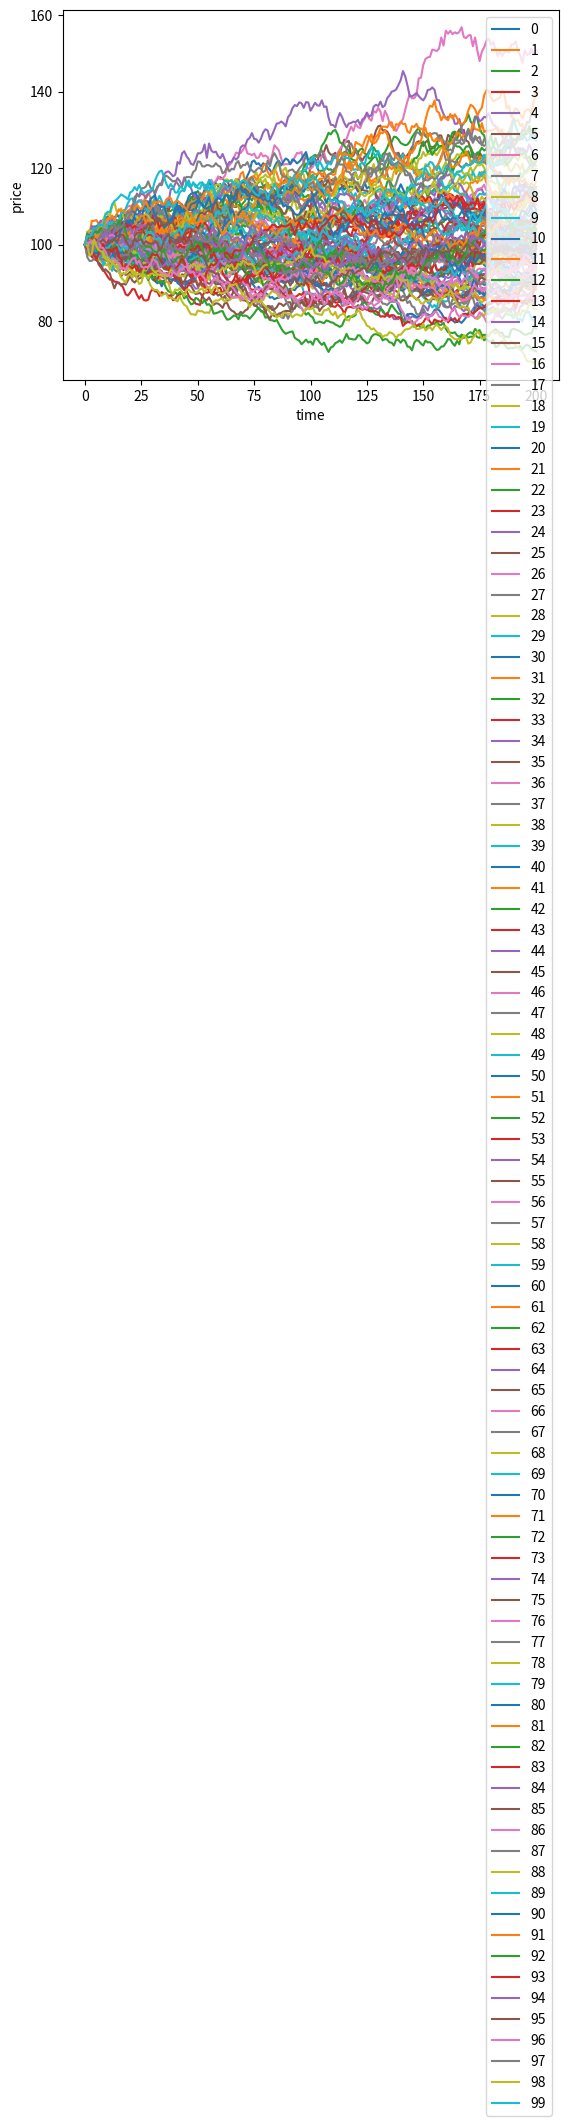
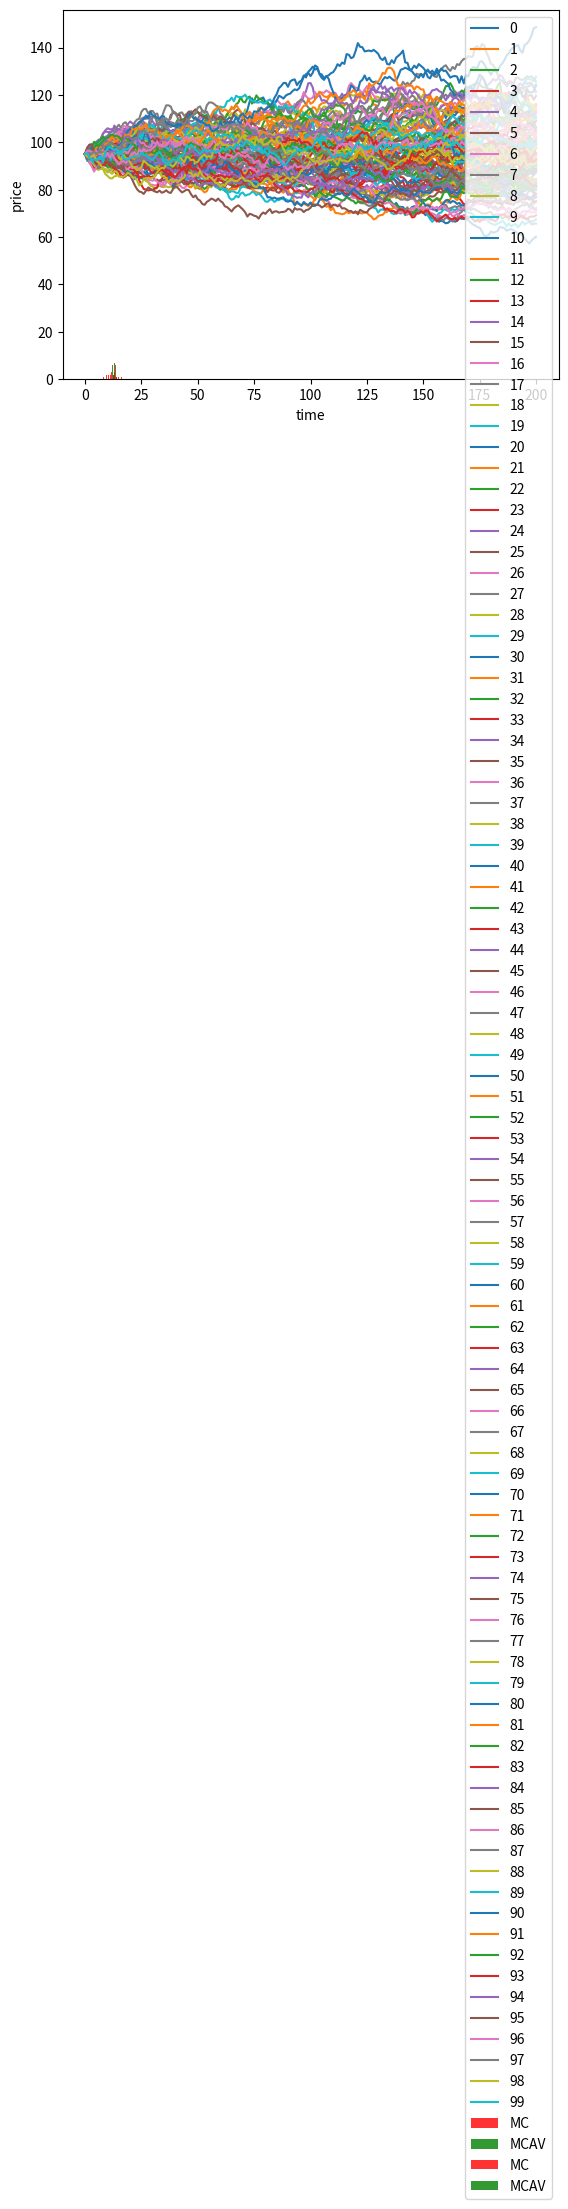

The matplotlib source for these figures, in order:
import numpy as np
import pandas as pd
from matplotlib import pyplot as plt
import scipy.stats
import time

class Option(object):
    """Compute European option value, greeks, and implied volatility.

    Parameters
    ==========
    S0 : int or float
        initial asset value
    K : int or float
        strike
    T : int or float
        time to expiration as a fraction of one year
    r : int or float
        continuously compounded risk free rate, annualized
    sigma : int or float
        continuously compounded standard deviation of returns
    kind : str, {'call', 'put'}, default 'call'
        type of option

    Resources
    =========
    http://www.thomasho.com/mainpages/?download=&act=model&file=256
    """

    def __init__(self, S0, K, T, r, sigma, kind='call'):
        if kind.istitle():
            kind = kind.lower()
        if kind not in ['call', 'put']:
            raise ValueError('Option type must be \'call\' or \'put\'')

        self.kind = kind
        self.S0 = S0
        self.K = K
        self.T = T
        self.r = r
        self.sigma = sigma

        self.d1 = ((np.log(self.S0 / self.K)
                + (self.r + 0.5 * self.sigma ** 2) * self.T)
                / (self.sigma * np.sqrt(self.T)))
        self.d2 = ((np.log(self.S0 / self.K)
                + (self.r - 0.5 * self.sigma ** 2) * self.T)
                / (self.sigma * np.sqrt(self.T)))

        # Several greeks use negated terms dependent on option type
        # For example, delta of call is N(d1) and delta put is N(d1) - 1
        self.sub = {'call' : [0, 1, -1], 'put' : [-1, -1, 1]}

    def value(self):
        """Compute option value."""
        return (self.sub[self.kind][1] * self.S0
               * scipy.stats.norm.cdf(self.sub[self.kind][1] * self.d1)
               + self.sub[self.kind][2] * self.K * np.exp(-self.r * self.T)
               * scipy.stats.norm.cdf(self.sub[self.kind][1] * self.d2))

# This is a function simulating the price path for a Geometric Brownian Motion price model
# dS = mu*S*dt + sigma*S*dW

def gen_paths(S0_1, S0_2, r, delta_1, delta_2, sigma_1, sigma_2, rho, T, M, I):
    dt = float(T) / M
    path_1 = np.zeros((M + 1, I), np.float64)
    path_2 = np.zeros((M + 1, I), np.float64)
    path_1[0] = S0_1
    path_2[0] = S0_2
    for t in range(1, M + 1):
        rand_1 = np.random.standard_normal(I)
        rand_2 = np.random.standard_normal(I)
        path_1[t] = path_1[t - 1] * np.exp((r - delta_1) * dt +
                                           sigma_1 * np.sqrt(dt) * rand_1)
        path_2[t] = path_2[t - 1] * np.exp((r - delta_2) * dt +
                                           rho * sigma_2 * np.sqrt(dt) * rand_1 +
                                           np.sqrt(1-rho**2) * sigma_2 * np.sqrt(dt) * rand_2)
    return [path_1,path_2]

def gen_paths_antithetic(S0_1, S0_2, r, delta_1, delta_2, sigma_1, sigma_2, rho, T, M, I):
    dt = float(T) / M
    path_1 = np.zeros((2*M + 1, I), np.float64)
    path_2 = np.zeros((2*M + 1, I), np.float64)
    path_1[0] = S0_1
    path_2[0] = S0_2
    for t in range(1, M + 1):
        rand_1 = np.random.standard_normal(I)
        rand_2 = np.random.standard_normal(I)
        rand_anti_1 = -1.0 * rand_1  # antithetic variates
        rand_anti_2 = -1.0 * rand_2  # antithetic variates
        path_1[2 * t] = path_1[2 * (t - 1)] * np.exp((r - delta_1) * dt +
                                                   sigma_1 * np.sqrt(dt) * rand_1)
        path_1[2 * t - 1] = path_1[max(2 * t - 3, 0)] * np.exp((r - delta_1) * dt +
                                                             sigma_1 * np.sqrt(dt) * rand_anti_1)
        path_2[2*t] = path_2[2*(t - 1)] * np.exp((r - delta_2) * dt +
                                               rho * sigma_2 * np.sqrt(dt) * rand_1 +
                                               np.sqrt(1 - rho ** 2) * sigma_2 * np.sqrt(dt) * rand_2)
        path_2[2*t-1] = path_2[max(2*t - 3, 0)] * np.exp((r - delta_2) * dt +
                                                       rho * sigma_2 * np.sqrt(dt) * rand_anti_1 +
                                                       np.sqrt(1 - rho ** 2) * sigma_2 * np.sqrt(dt) * rand_anti_2)
    return [path_1,path_2]

def hist_comp(dist1, dist2, lgnd, bin_num):
    hist_start = min(min(dist1), min(dist2))
    hist_end = max(max(dist1), max(dist2))
    bin_vec = np.linspace(hist_start, hist_end, bin_num)
    plt.hist([dist1, dist2], color=['r','g'], label=[lgnd[0],lgnd[1]], alpha=0.8, bins=bin_vec)
    plt.legend(loc='upper right')
    plt.show()

S0_1 = 100.0
S0_2 = 95.0
K = 90.0
r = 0.045
delta_1 = 0.02
sigma_1 = 0.2
delta_2 = 0.005
sigma_2 = 0.25
rho = 0.3
T = 0.5
M = 200 #252
i = 100
discount_factor = np.exp(-r * T)

## Closed-form option price
start_time = time.time()
option_1 = Option(S0_1, K, T, r, sigma_1, 'call')
option_2 = Option(S0_2, K, T, r, sigma_2, 'call')
print('B-S price for Asset 1: %f, time used: %f.' % (option_1.value(), time.time()-start_time))
print('B-S price for Asset 2: %f, time used: %f.' % (option_2.value(), time.time()-start_time))

## Set seed for a random number generator
start_time = time.time()
np.random.seed(17)
[path1,path2] = gen_paths(S0_1, S0_2, r, delta_1, delta_2, sigma_1, sigma_2, rho, T, M, i)
duration = time.time()-start_time

## Plot all sample paths
pd.DataFrame(path1).plot()
plt.xlabel('time')
plt.ylabel('price')
pd.DataFrame(path2).plot()
plt.xlabel('time')
plt.ylabel('price')
plt.show()


# Compute the value of a Call option
CallPayoffAverage_1 = np.average(np.maximum(0, path1[-1] - K))
CallPayoff_1 = discount_factor * CallPayoffAverage_1
print('MC estimator for Asset 1: %f, time used: %f.' % (CallPayoff_1, duration))
CallPayoffAverage_2 = np.average(np.maximum(0, path2[-1] - K))
CallPayoff_2 = discount_factor * CallPayoffAverage_2
print('MC estimator for Asset 2: %f, time used: %f.' % (CallPayoff_2, duration))

## Antithetic variate estimator
start_time = time.time()
[path_1_anti,path_2_anti] = gen_paths_antithetic(S0_1, S0_2, r, delta_1, delta_2, sigma_1, sigma_2, rho, T, M, i)
CallPayoffAverage_1 = np.average(np.maximum(0, path_1_anti[-1] - K))
CallPayoffAverage_tilda_1 = np.average(np.maximum(0, path_1_anti[-2] - K))
CallPayoff_anti_1 = discount_factor * (CallPayoffAverage_1+CallPayoffAverage_tilda_1)/2.0
CallPayoffAverage_2 = np.average(np.maximum(0, path_2_anti[-1] - K))
CallPayoffAverage_tilda_2 = np.average(np.maximum(0, path_2_anti[-2] - K))
CallPayoff_anti_2 = discount_factor * (CallPayoffAverage_2+CallPayoffAverage_tilda_2)/2.0
mcav_time = time.time() - start_time
print('Antithetic variate estimator for path1: %f, Antithetic variate time used: %f.' % (CallPayoff_anti_1,mcav_time))
print('Antithetic variate estimator for path2: %f, Antithetic variate time used: %f.' % (CallPayoff_anti_2,mcav_time))

M = 100  # number of Monte Carlo estimators
MC_vec_1 = []
MCAV_vec_1 = []
MC_vec_2 = []
MCAV_vec_2 = []
for j in range(M):
    np.random.seed(j+1)
    [path1,path2] = gen_paths(S0_1, S0_2, r, delta_1, delta_2, sigma_1, sigma_2, rho, T, M, i)
    CallPayoffAverage_1 = np.average(np.maximum(0, path1[-1] - K))
    CallPayoff_1 = discount_factor * CallPayoffAverage_1
    CallPayoffAverage_2 = np.average(np.maximum(0, path2[-1] - K))
    CallPayoff_2 = discount_factor * CallPayoffAverage_2
    MC_vec_1.append(CallPayoff_1)
    MC_vec_2.append(CallPayoff_2)
    [path_1_anti, path_2_anti] = gen_paths_antithetic(S0_1, S0_2, r, delta_1, delta_2, sigma_1, sigma_2, rho, T, M, i)
    CallPayoffAverage_1 = np.average(np.maximum(0, path_1_anti[-1] - K))
    CallPayoffAverage_tilda_1 = np.average(np.maximum(0, path_1_anti[-2] - K))
    CallPayoff_anti_1 = discount_factor * (CallPayoffAverage_1 + CallPayoffAverage_tilda_1) / 2.0
    CallPayoffAverage_2 = np.average(np.maximum(0, path_1_anti[-1] - K))
    CallPayoffAverage_tilda_2 = np.average(np.maximum(0, path_2_anti[-2] - K))
    CallPayoff_anti_2 = discount_factor * (CallPayoffAverage_2 + CallPayoffAverage_tilda_2) / 2.0
    MCAV_vec_1.append(CallPayoff_anti_1)
    MCAV_vec_2.append(CallPayoff_anti_2)

MC_mean_1 = np.average(MC_vec_1)
MC_std_1 = np.sqrt(np.var(MC_vec_1))
MC_mean_2 = np.average(MC_vec_2)
MC_std_2 = np.sqrt(np.var(MC_vec_2))

print('Naive MC estimator for Asset 1 mean: %f, standard dev: %f.' % (MC_mean_1, MC_std_1))
print('Antithetic Variates MC estimator for Asset 1 mean: %f, standard dev: %f.' % (np.average(MCAV_vec_1), np.sqrt(np.var(MCAV_vec_1))))

print('Naive MC estimator for Asset 2 mean: %f, standard dev: %f.' % (MC_mean_2, MC_std_2))
print('Antithetic Variates MC estimator for Asset 2 mean: %f, standard dev: %f.' % (np.average(MCAV_vec_2), np.sqrt(np.var(MCAV_vec_2))))


### Plot the histogram of the Monte Carlo estimators and the Antithetic Variate estimators
hist_start = min(min(MC_vec_1), min(MCAV_vec_1))
hist_end = max(max(MC_vec_1), max(MCAV_vec_1))
bin_num = 40
bin_vec = np.linspace(hist_start, hist_end, bin_num)
plt.hist([MC_vec_1, MCAV_vec_1], color=['r','g'], label=['MC','MCAV'], alpha=0.8, bins=bin_vec)
plt.legend(loc='upper right')
plt.show()
hist_start = min(min(MC_vec_2), min(MCAV_vec_2))
hist_end = max(max(MC_vec_2), max(MCAV_vec_2))
bin_num = 40
bin_vec = np.linspace(hist_start, hist_end, bin_num)
plt.hist([MC_vec_2, MCAV_vec_2], color=['r','g'], label=['MC','MCAV'], alpha=0.8, bins=bin_vec)
plt.legend(loc='upper right')
plt.show()